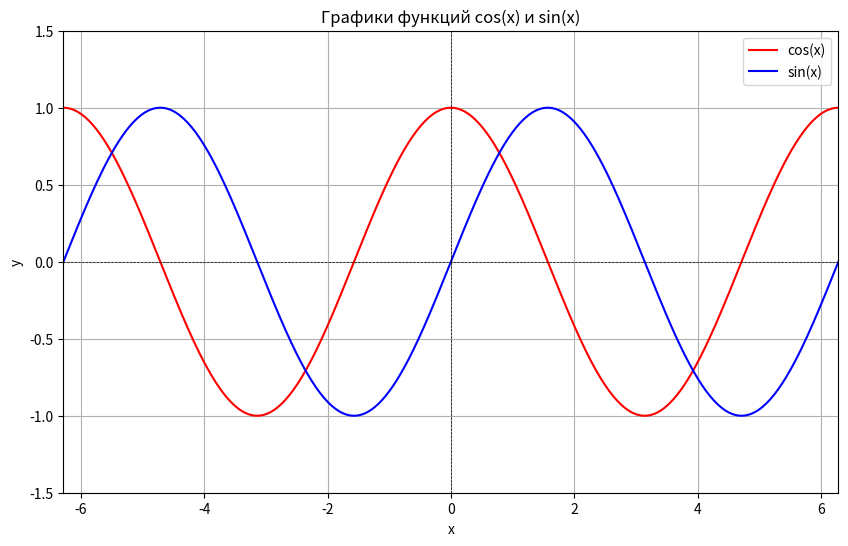

Generate this figure with matplotlib:
import numpy as np
import matplotlib.pyplot as plt


# Создаем массив значений x от -2π до 2π
x = np.linspace(-2 * np.pi, 2 * np.pi, 400)
# Вычисляем значения y для косинуса и синуса
y_cos = np.cos(x)
y_sin = np.sin(x)

# Создаем график
plt.figure(figsize=(10, 6))

# График косинуса (красный)
plt.plot(x, y_cos, color='red', label='cos(x)')
# График синуса (синий)
plt.plot(x, y_sin, color='blue', label='sin(x)')

# Добавляем координатную сетку
plt.grid(True)

# Добавляем заголовок и метки осей
plt.title('Графики функций cos(x) и sin(x)')
plt.xlabel('x')
plt.ylabel('y')

# Добавляем легенду
plt.legend()

# Отображаем график
plt.axhline(0, color='black',linewidth=0.5, ls='--')  # Горизонтальная ось
plt.axvline(0, color='black',linewidth=0.5, ls='--')  # Вертикальная ось
plt.xlim(-2 * np.pi, 2 * np.pi)  # Установка пределов по оси x
plt.ylim(-1.5, 1.5)  # Установка пределов по оси y

plt.show()
